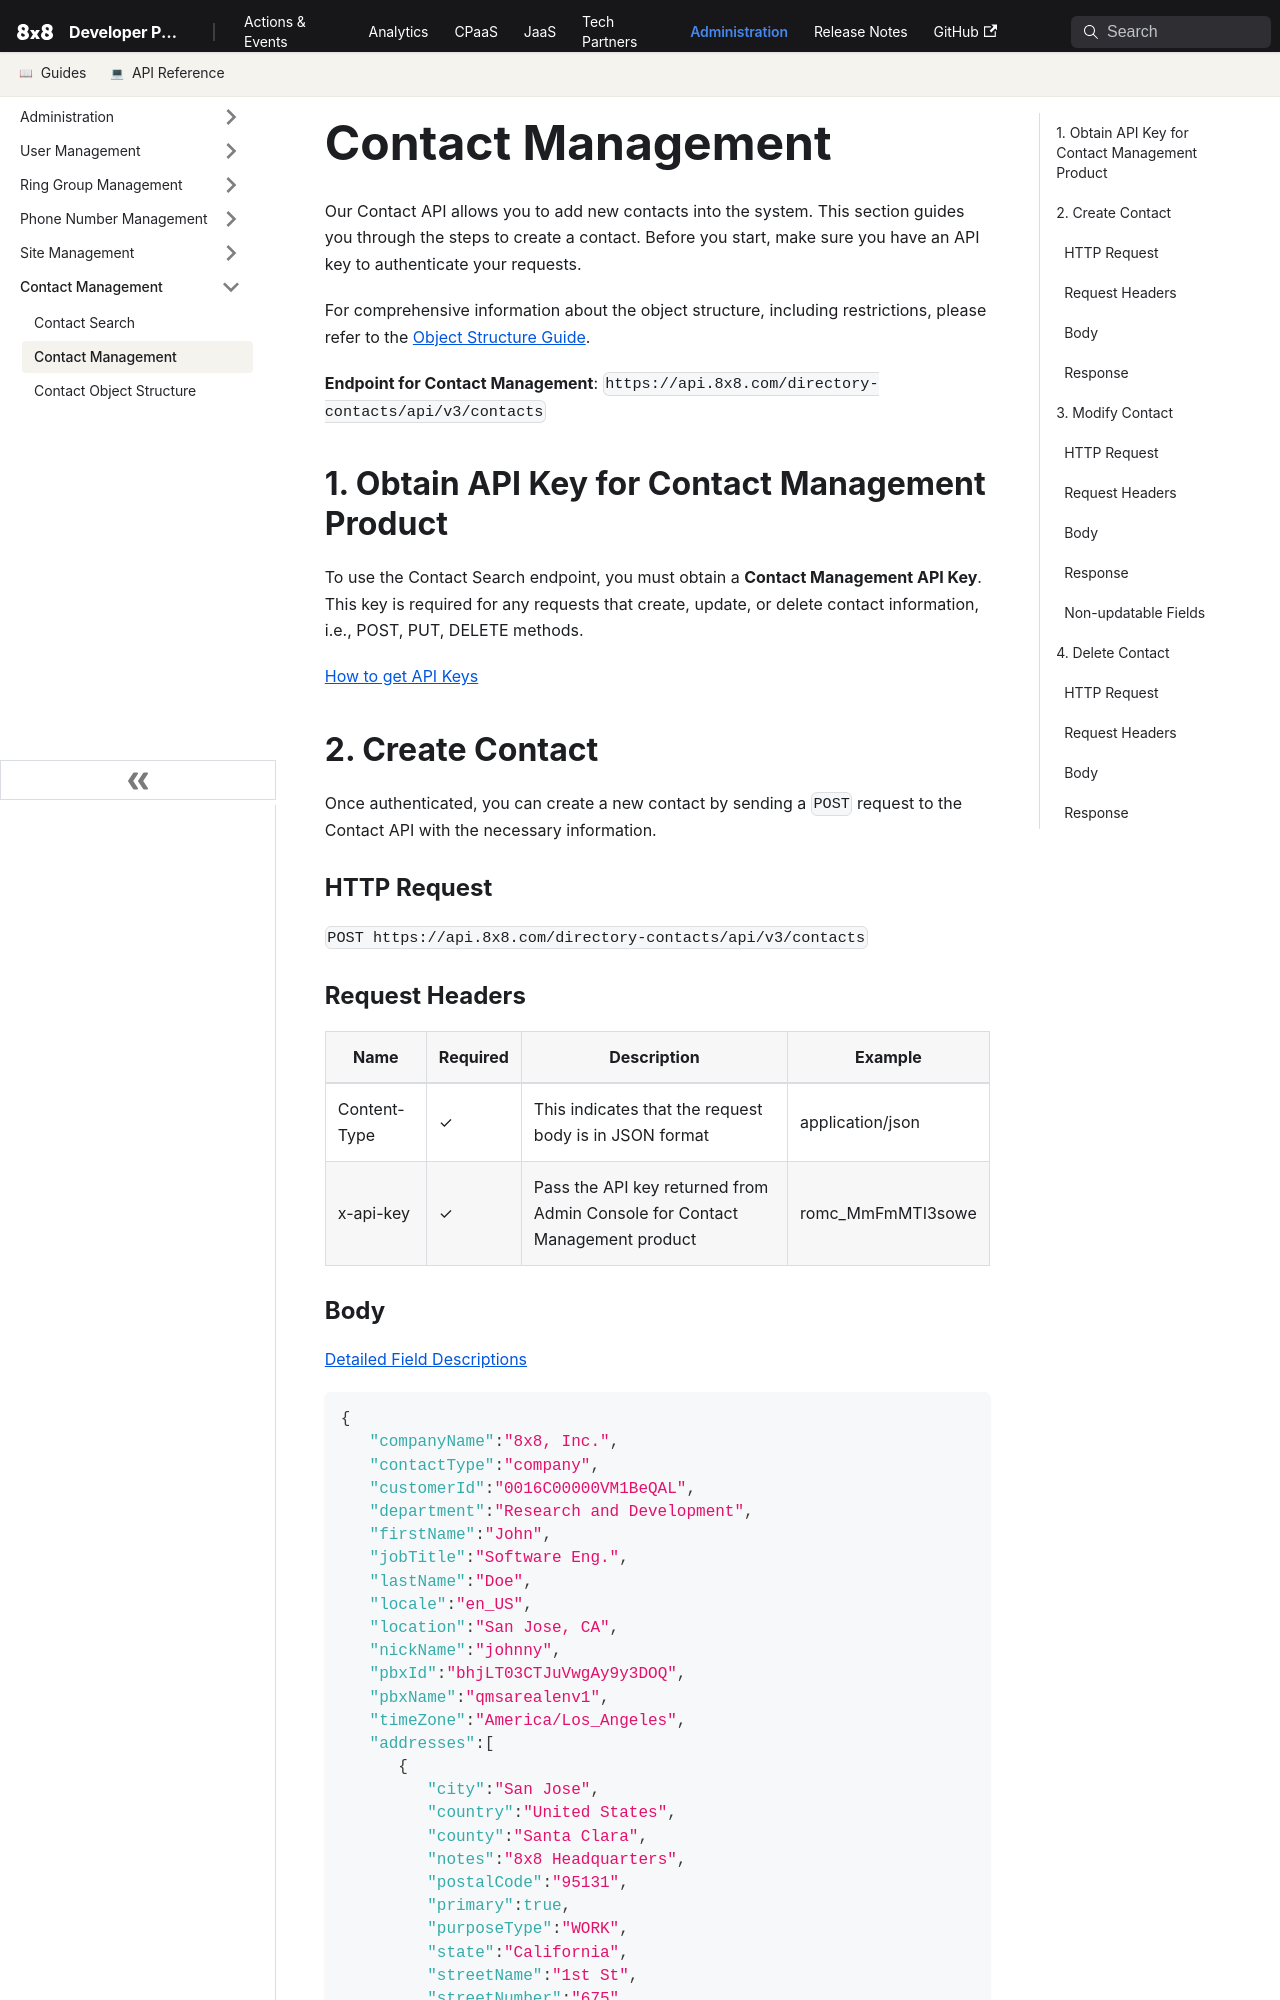

repository: 8x8Cloud/public-developer-docs · page: administration/docs/create-contact/index.html · generator: docusaurus

# Contact Management

Our Contact API allows you to add new contacts into the system. This section guides you through the steps to create a contact. Before you start, make sure you have an API key to authenticate your requests.

For comprehensive information about the object structure, including restrictions, please refer to the [Object Structure Guide](/administration/docs/contact-object-structure-guide).

**Endpoint for Contact Management**: `https://api.8x8.com/directory-contacts/api/v3/contacts`

## 1. Obtain API Key for Contact Management Product

To use the Contact Search endpoint, you must obtain a **Contact Management API Key**. This key is required for any requests that create, update, or delete contact information, i.e., POST, PUT, DELETE methods.

[How to get API Keys](/analytics/docs/how-to-get-api-keys)

## 2. Create Contact

Once authenticated, you can create a new contact by sending a `POST` request to the Contact API with the necessary information.

### HTTP Request

`POST https://api.8x8.com/directory-contacts/api/v3/contacts`

### Request Headers

| Name | Required | Description | Example |
| --- | --- | --- | --- |
| Content-Type | ✓ | This indicates that the request body is in JSON format | application/json |
| x-api-key | ✓ | Pass the API key returned from Admin Console for Contact Management product | romc_MmFmMTI3sowe |
